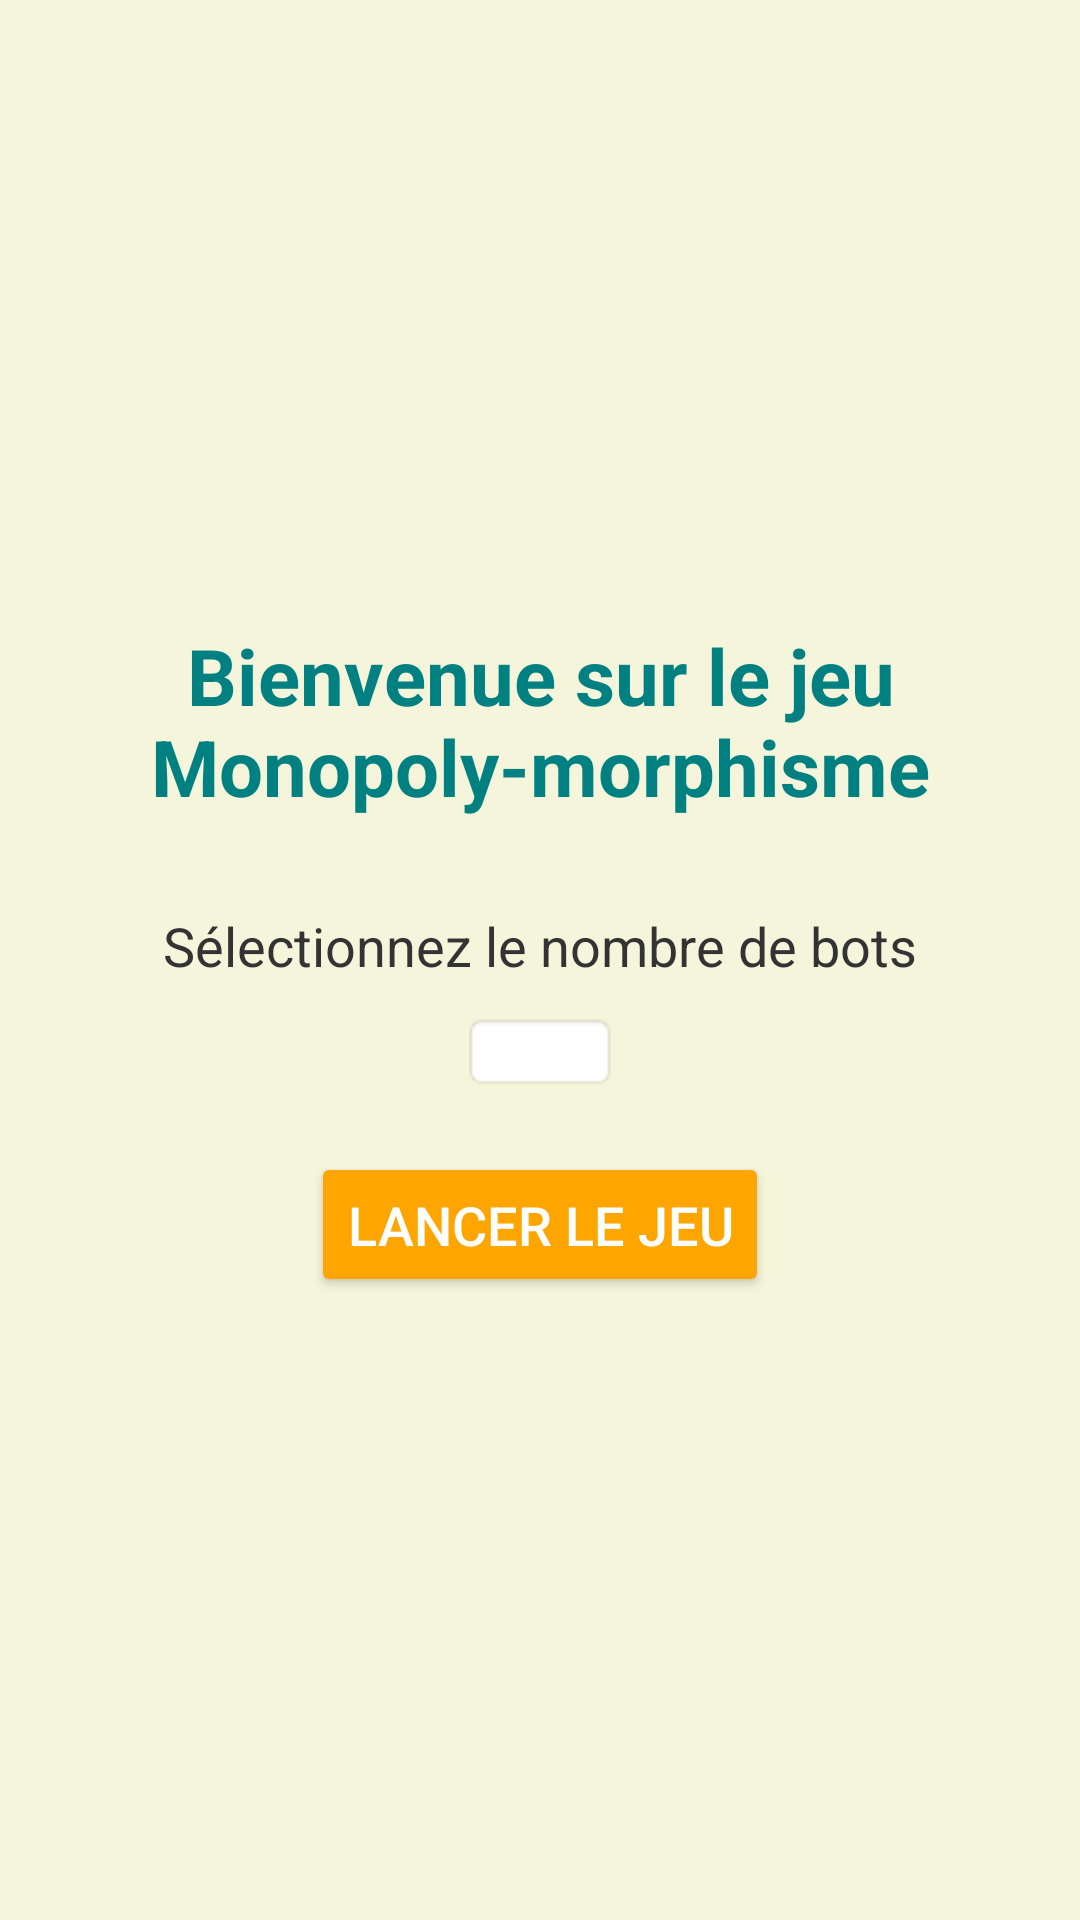

This screen was rendered from an Android layout file. Write that file and the resources it references.
<!-- AndroidManifest.xml: application theme Theme.ProjetMonopoly -->
<!-- res/layout/activity_main.xml -->
<?xml version="1.0" encoding="utf-8"?>
<LinearLayout xmlns:android="http://schemas.android.com/apk/res/android"
    android:layout_width="match_parent"
    android:layout_height="match_parent"
    android:background="@color/backgroundColor"
    android:gravity="center"
    android:orientation="vertical"
    android:padding="20dp">

    
    <TextView
        android:layout_width="333dp"
        android:layout_height="wrap_content"
        android:layout_marginBottom="30dp"
        android:gravity="center"
        android:text="Bienvenue sur le jeu Monopoly-morphisme"
        android:textColor="@color/primaryColor"
        android:textSize="26sp"
        android:textStyle="bold" />

    
    <TextView
        android:layout_width="wrap_content"
        android:layout_height="wrap_content"
        android:paddingBottom="10dp"
        android:text="Sélectionnez le nombre de bots"
        android:textColor="@color/textColor"
        android:textSize="18sp" />

    <Spinner
        android:id="@+id/spinnerBots"
        android:layout_width="wrap_content"
        android:layout_height="wrap_content"
        android:layout_marginBottom="20dp"
        android:background="@android:drawable/editbox_background" />

    
    <Button
        android:id="@+id/btnStartGame"
        android:layout_width="wrap_content"
        android:layout_height="wrap_content"
        android:backgroundTint="@color/buttonColor"
        android:padding="12dp"
        android:text="Lancer le jeu"
        android:textColor="@android:color/white"
        android:textSize="18sp" />

</LinearLayout>
<!-- resources referenced by this layout -->
<resources>
  <color name="backgroundColor">#F5F5DC</color>
  <color name="buttonColor">#FFA500</color>
  <color name="primaryColor">#008080</color>
  <color name="textColor">#333333</color>
  <style name="Theme.ProjetMonopoly" parent="Base.Theme.ProjetMonopoly" />
  <style name="Base.Theme.ProjetMonopoly" parent="Theme.Material3.DayNight.NoActionBar">
          
          
      </style>
</resources>
